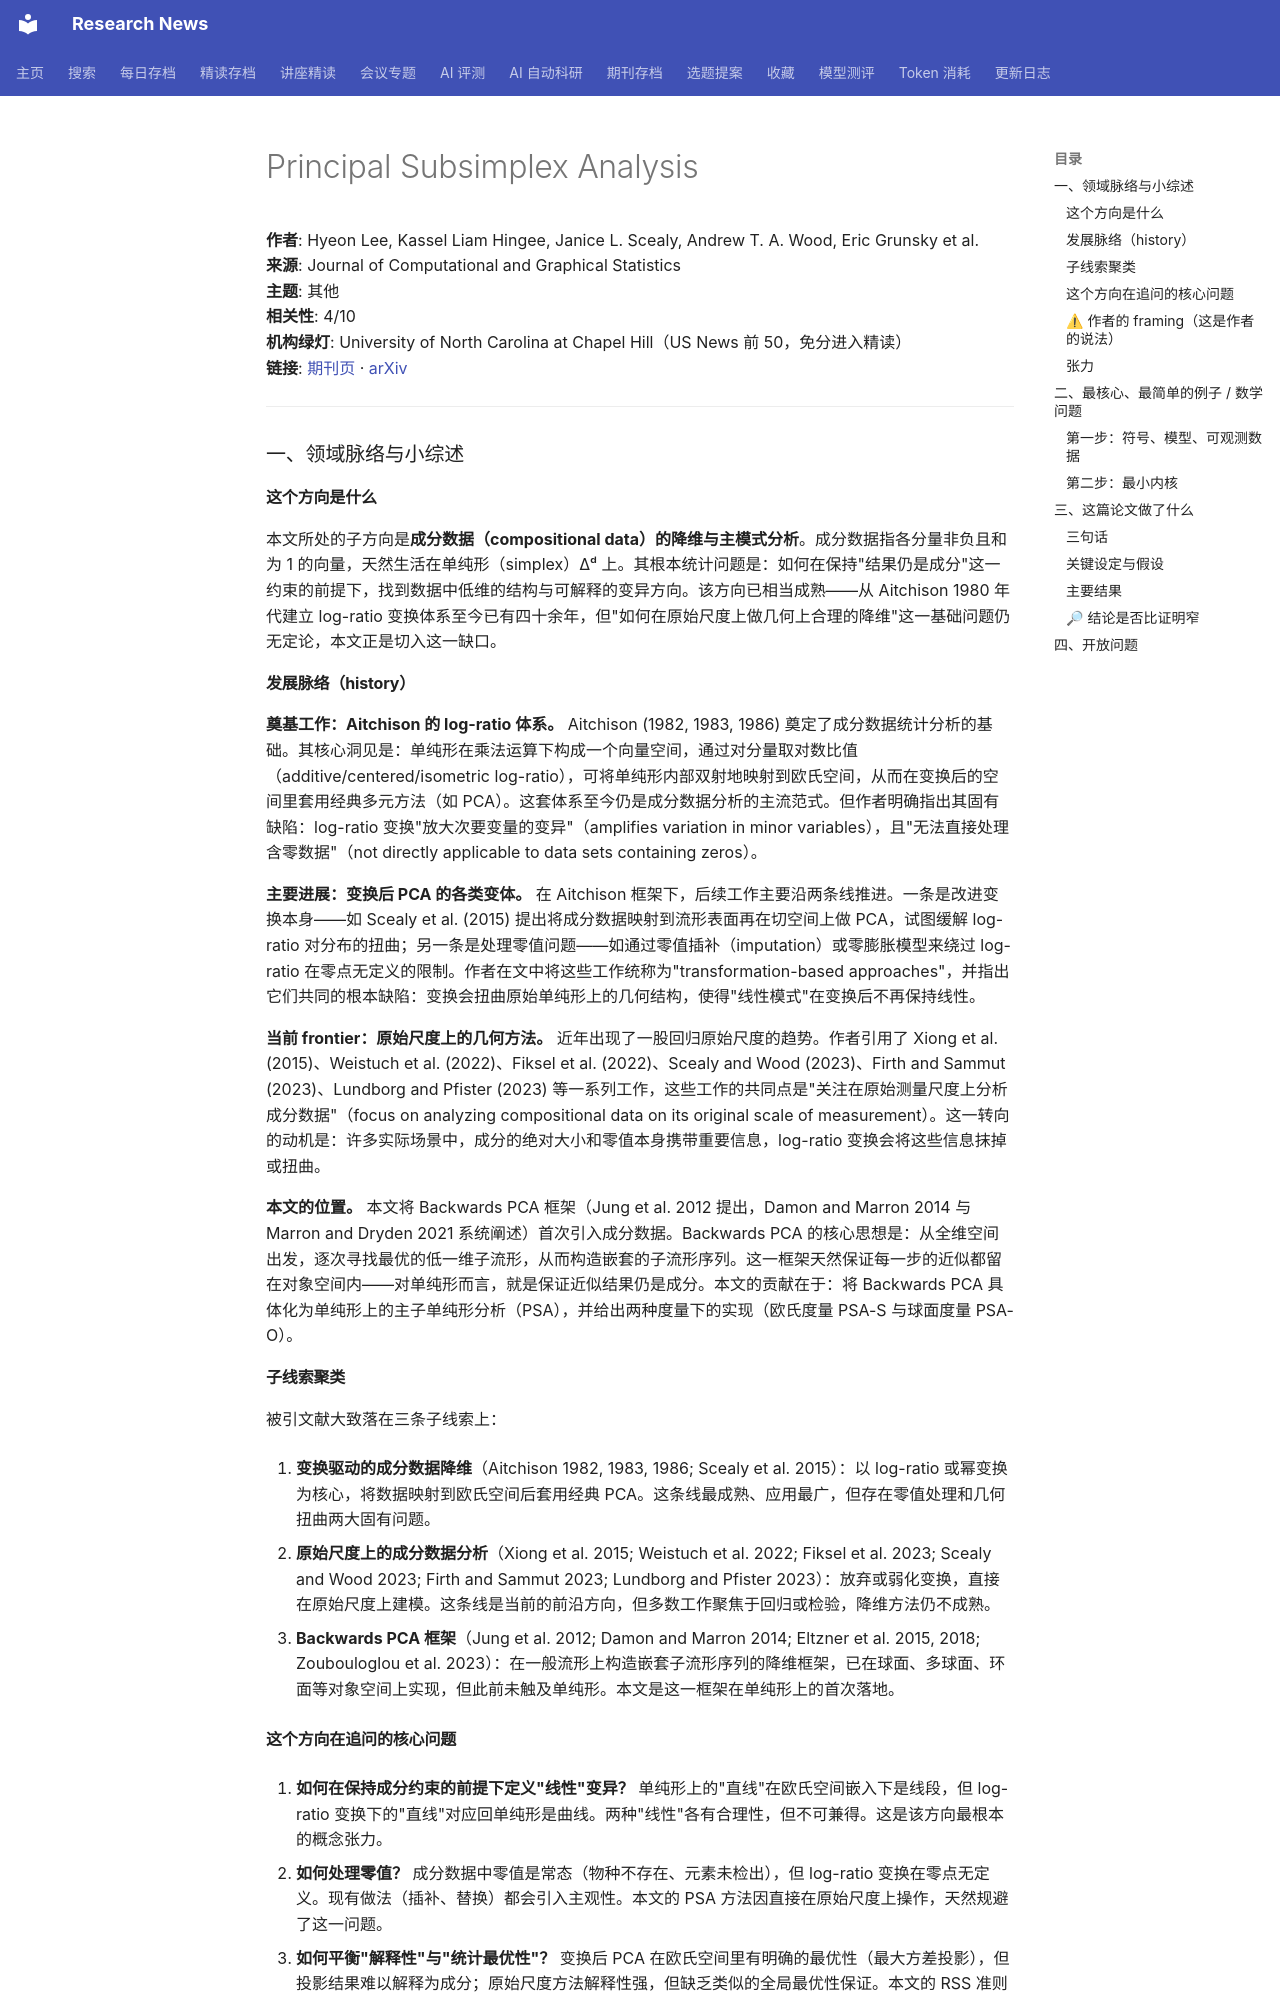

repository: cxy0714/research-news · page: deep_reads/2026-10-12-10.1080_10618600.2026.2708993/index.html · generator: mkdocs

# Principal Subsimplex Analysis

**作者**: Hyeon Lee, Kassel Liam Hingee, Janice L. Scealy, Andrew T. A. Wood, Eric Grunsky et al.  
**来源**: Journal of Computational and Graphical Statistics  
**主题**: 其他  
**相关性**: 4/10  
**机构绿灯**: University of North Carolina at Chapel Hill（US News 前 50，免分进入精读）  
**链接**: [期刊页](https://doi.org/10.1080/10618600.2026.2708993) · [arXiv](https://arxiv.org/abs/2504.09853)

---

### 一、领域脉络与小综述

#### 这个方向是什么

本文所处的子方向是**成分数据（compositional data）的降维与主模式分析**。成分数据指各分量非负且和为 1 的向量，天然生活在单纯形（simplex）∆ᵈ 上。其根本统计问题是：如何在保持"结果仍是成分"这一约束的前提下，找到数据中低维的结构与可解释的变异方向。该方向已相当成熟——从 Aitchison 1980 年代建立 log-ratio 变换体系至今已有四十余年，但"如何在原始尺度上做几何上合理的降维"这一基础问题仍无定论，本文正是切入这一缺口。

#### 发展脉络（history）

**奠基工作：Aitchison 的 log-ratio 体系。** Aitchison (1982, 1983, 1986) 奠定了成分数据统计分析的基础。其核心洞见是：单纯形在乘法运算下构成一个向量空间，通过对分量取对数比值（additive/centered/isometric log-ratio），可将单纯形内部双射地映射到欧氏空间，从而在变换后的空间里套用经典多元方法（如 PCA）。这套体系至今仍是成分数据分析的主流范式。但作者明确指出其固有缺陷：log-ratio 变换"放大次要变量的变异"（amplifies variation in minor variables），且"无法直接处理含零数据"（not directly applicable to data sets containing zeros）。

**主要进展：变换后 PCA 的各类变体。** 在 Aitchison 框架下，后续工作主要沿两条线推进。一条是改进变换本身——如 Scealy et al. (2015) 提出将成分数据映射到流形表面再在切空间上做 PCA，试图缓解 log-ratio 对分布的扭曲；另一条是处理零值问题——如通过零值插补（imputation）或零膨胀模型来绕过 log-ratio 在零点无定义的限制。作者在文中将这些工作统称为"transformation-based approaches"，并指出它们共同的根本缺陷：变换会扭曲原始单纯形上的几何结构，使得"线性模式"在变换后不再保持线性。

**当前 frontier：原始尺度上的几何方法。** 近年出现了一股回归原始尺度的趋势。作者引用了 Xiong et al. (2015)、Weistuch et al. (2022)、Fiksel et al. (2022)、Scealy and Wood (2023)、Firth and Sammut (2023)、Lundborg and Pfister (2023) 等一系列工作，这些工作的共同点是"关注在原始测量尺度上分析成分数据"（focus on analyzing compositional data on its original scale of measurement）。这一转向的动机是：许多实际场景中，成分的绝对大小和零值本身携带重要信息，log-ratio 变换会将这些信息抹掉或扭曲。

**本文的位置。** 本文将 Backwards PCA 框架（Jung et al. 2012 提出，Damon and Marron 2014 与 Marron and Dryden 2021 系统阐述）首次引入成分数据。Backwards PCA 的核心思想是：从全维空间出发，逐次寻找最优的低一维子流形，从而构造嵌套的子流形序列。这一框架天然保证每一步的近似都留在对象空间内——对单纯形而言，就是保证近似结果仍是成分。本文的贡献在于：将 Backwards PCA 具体化为单纯形上的主子单纯形分析（PSA），并给出两种度量下的实现（欧氏度量 PSA-S 与球面度量 PSA-O）。

#### 子线索聚类

被引文献大致落在三条子线索上：

1. **变换驱动的成分数据降维**（Aitchison 1982, 1983, 1986; Scealy et al. 2015）：以 log-ratio 或幂变换为核心，将数据映射到欧氏空间后套用经典 PCA。这条线最成熟、应用最广，但存在零值处理和几何扭曲两大固有问题。

2. **原始尺度上的成分数据分析**（Xiong et al. 2015; Weistuch et al. 2022; Fiksel et al. 2023; Scealy and Wood 2023; Firth and Sammut 2023; Lundborg and Pfister 2023）：放弃或弱化变换，直接在原始尺度上建模。这条线是当前的前沿方向，但多数工作聚焦于回归或检验，降维方法仍不成熟。

3. **Backwards PCA 框架**（Jung et al. 2012; Damon and Marron 2014; Eltzner et al. 2015, 2018; Zoubouloglou et al. 2023）：在一般流形上构造嵌套子流形序列的降维框架，已在球面、多球面、环面等对象空间上实现，但此前未触及单纯形。本文是这一框架在单纯形上的首次落地。
